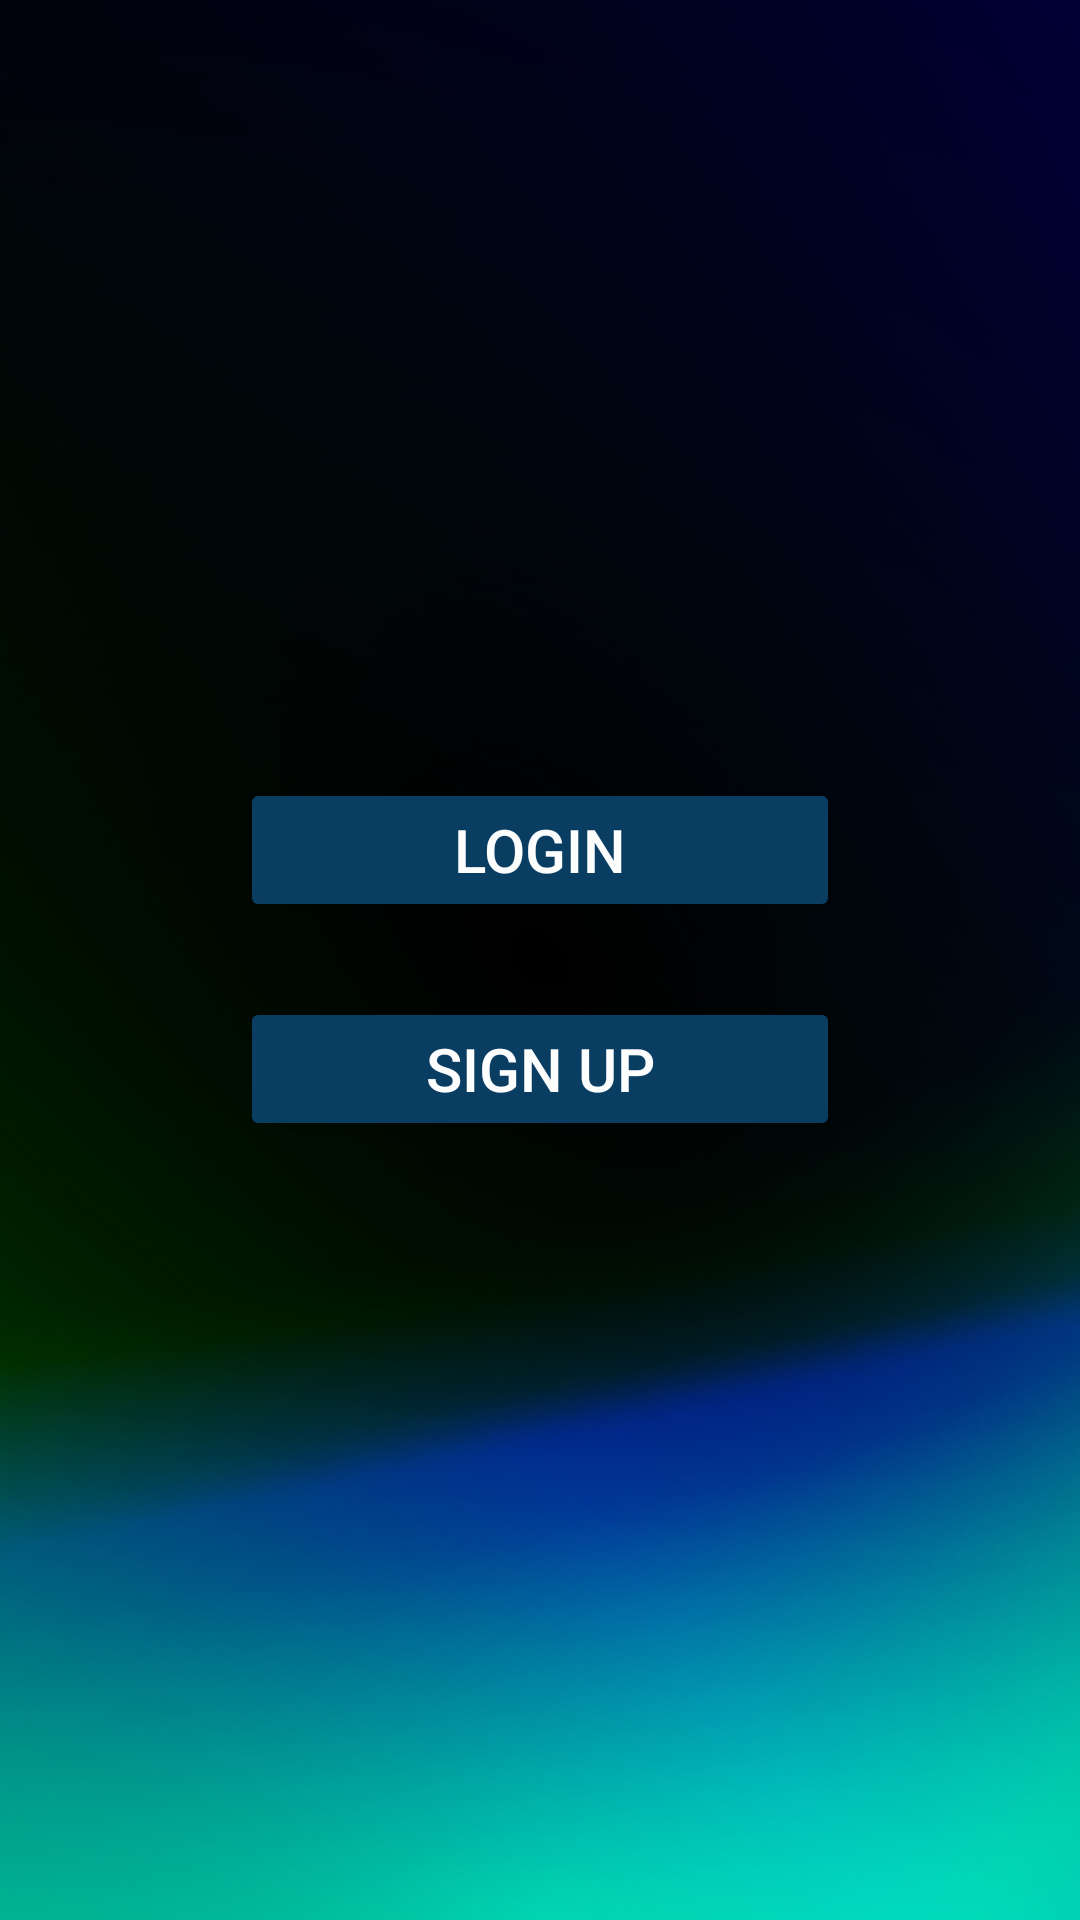

Android layout source for this screen:
<!-- AndroidManifest.xml: application theme Theme.MyDoes -->
<!-- res/layout/log_sign.xml -->
<?xml version="1.0" encoding="utf-8"?>
<LinearLayout xmlns:android="http://schemas.android.com/apk/res/android"
    android:layout_width="match_parent"
    android:layout_height="match_parent" xmlns:tools="http://schemas.android.com/tools"
    android:orientation="vertical"
    android:gravity="center"
    android:background="@drawable/logsinpage"
    tools:context=".log_sign"
    >

    <Button
        android:id="@+id/log"
        android:layout_width="200dp"
        android:layout_height="48dp"
        android:text="Login"
        android:textColor="@color/White"
        android:textSize="20dp"
        android:backgroundTint="@color/colorPrimaryDark"
        />
    <Button
        android:id="@+id/sign"
        android:layout_width="200dp"
        android:layout_height="48dp"
        android:layout_marginTop="25dp"
        android:textColor="@color/White"
        android:text="Sign up"
        android:textSize="20dp"
        android:backgroundTint="@color/colorPrimaryDark"

        />

</LinearLayout>
<!-- resources referenced by this layout -->
<resources>
  <color name="White">#FCFDFD</color>
  <color name="colorPrimaryDark">#0A3D62</color>
  <!-- drawable logsinpage: png bitmap (drawable, 155730 bytes) -->
  <style name="Theme.MyDoes" parent="Base.Theme.MyDoes" />
  <style name="Base.Theme.MyDoes" parent="Theme.Material3.DayNight.NoActionBar">
          
          
      </style>
</resources>
